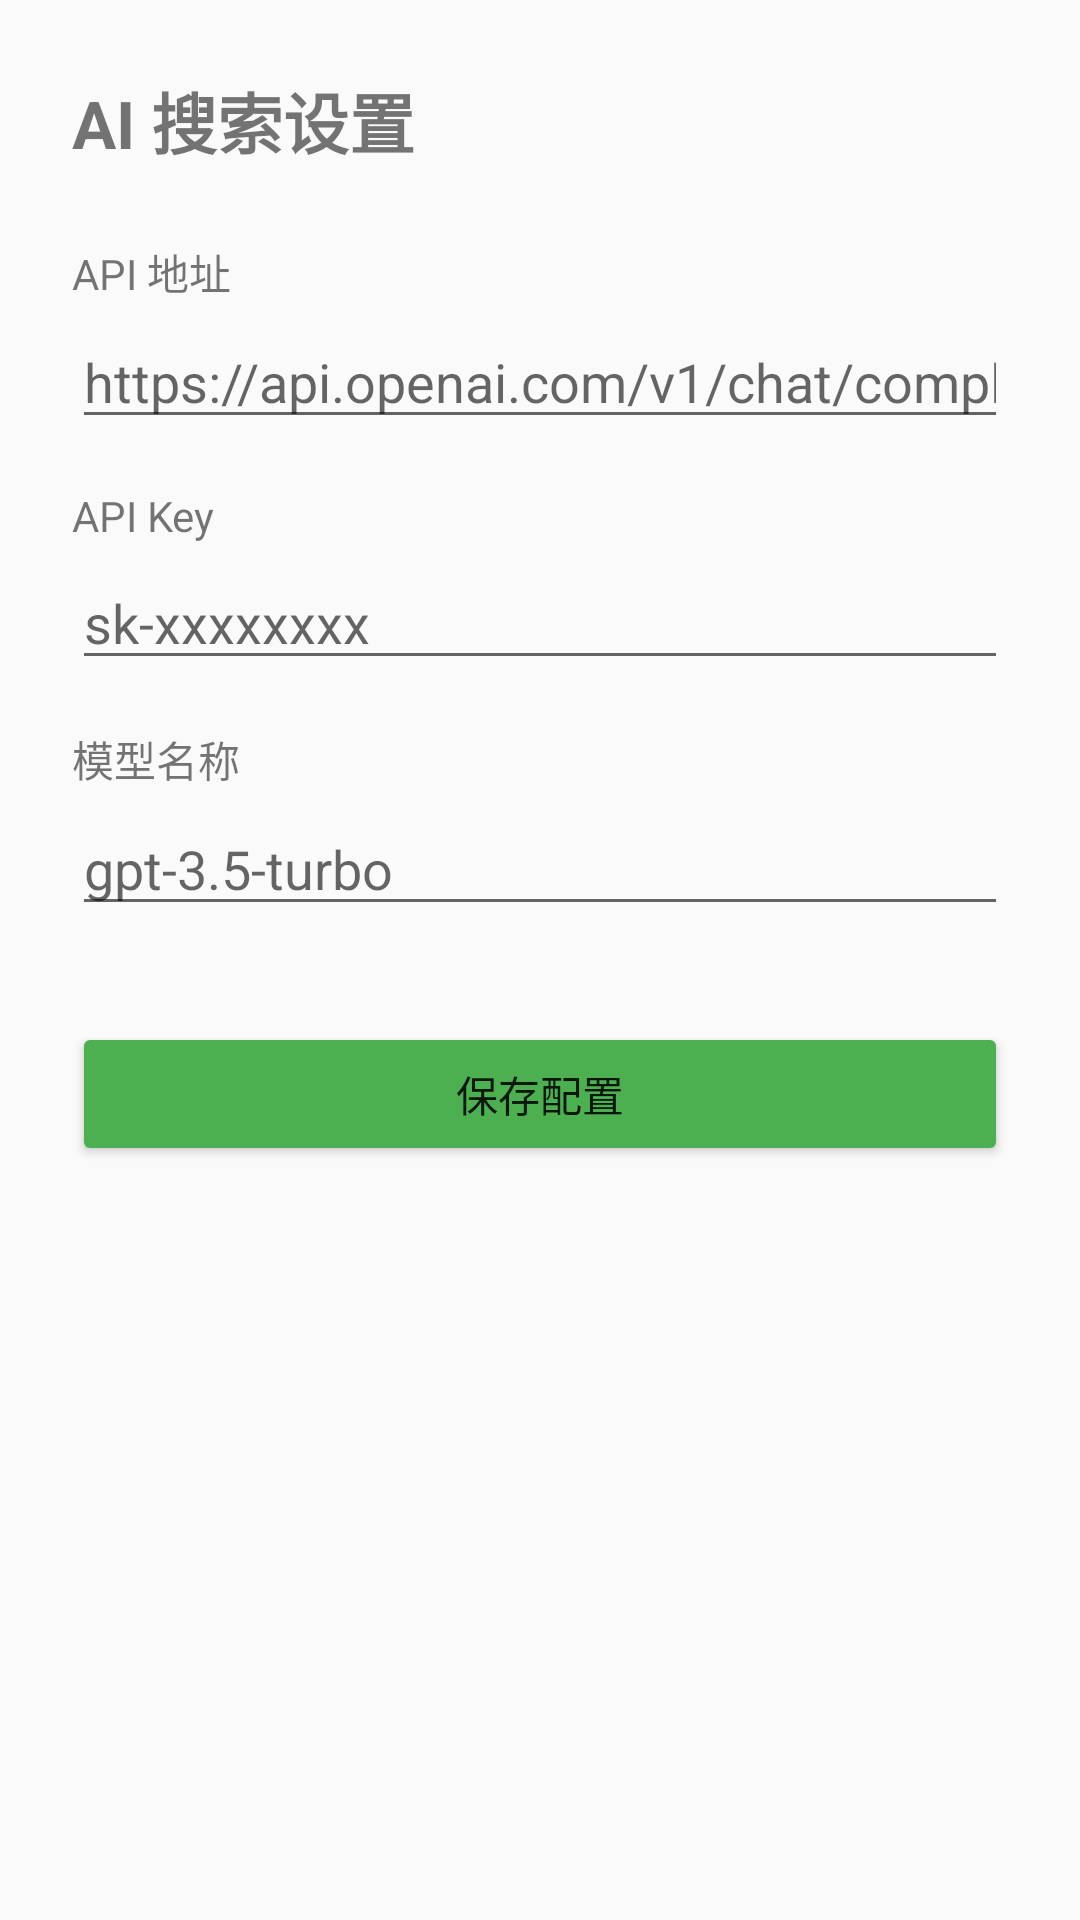

Write the Android layout XML for this screen, with the resource values it uses.
<!-- AndroidManifest.xml: activity theme Theme.ScreenSearch -->
<!-- res/layout/activity_settings.xml -->
<?xml version="1.0" encoding="utf-8"?>
<LinearLayout xmlns:android="http://schemas.android.com/apk/res/android"
    android:layout_width="match_parent"
    android:layout_height="match_parent"
    android:orientation="vertical"
    android:padding="24dp">

    <TextView
        android:layout_width="wrap_content"
        android:layout_height="wrap_content"
        android:text="AI 搜索设置"
        android:textSize="22sp"
        android:textStyle="bold"
        android:layout_marginBottom="24dp" />

    <TextView
        android:layout_width="wrap_content"
        android:layout_height="wrap_content"
        android:text="API 地址"
        android:textSize="14sp"
        android:layout_marginBottom="4dp" />

    <EditText
        android:id="@+id/et_api_url"
        android:layout_width="match_parent"
        android:layout_height="wrap_content"
        android:hint="https://api.openai.com/v1/chat/completions"
        android:inputType="textUri"
        android:singleLine="true"
        android:layout_marginBottom="16dp" />

    <TextView
        android:layout_width="wrap_content"
        android:layout_height="wrap_content"
        android:text="API Key"
        android:textSize="14sp"
        android:layout_marginBottom="4dp" />

    <EditText
        android:id="@+id/et_api_key"
        android:layout_width="match_parent"
        android:layout_height="wrap_content"
        android:hint="sk-xxxxxxxx"
        android:inputType="textPassword"
        android:singleLine="true"
        android:layout_marginBottom="16dp" />

    <TextView
        android:layout_width="wrap_content"
        android:layout_height="wrap_content"
        android:text="模型名称"
        android:textSize="14sp"
        android:layout_marginBottom="4dp" />

    <EditText
        android:id="@+id/et_model"
        android:layout_width="match_parent"
        android:layout_height="wrap_content"
        android:hint="gpt-3.5-turbo"
        android:inputType="text"
        android:singleLine="true"
        android:layout_marginBottom="32dp" />

    <Button
        android:id="@+id/btn_save"
        android:layout_width="match_parent"
        android:layout_height="wrap_content"
        android:text="保存配置"
        android:backgroundTint="#4CAF50" />

</LinearLayout>
<!-- resources referenced by this layout -->
<resources>
  <style name="Theme.ScreenSearch" parent="Theme.AppCompat.Light.DarkActionBar" />
</resources>
